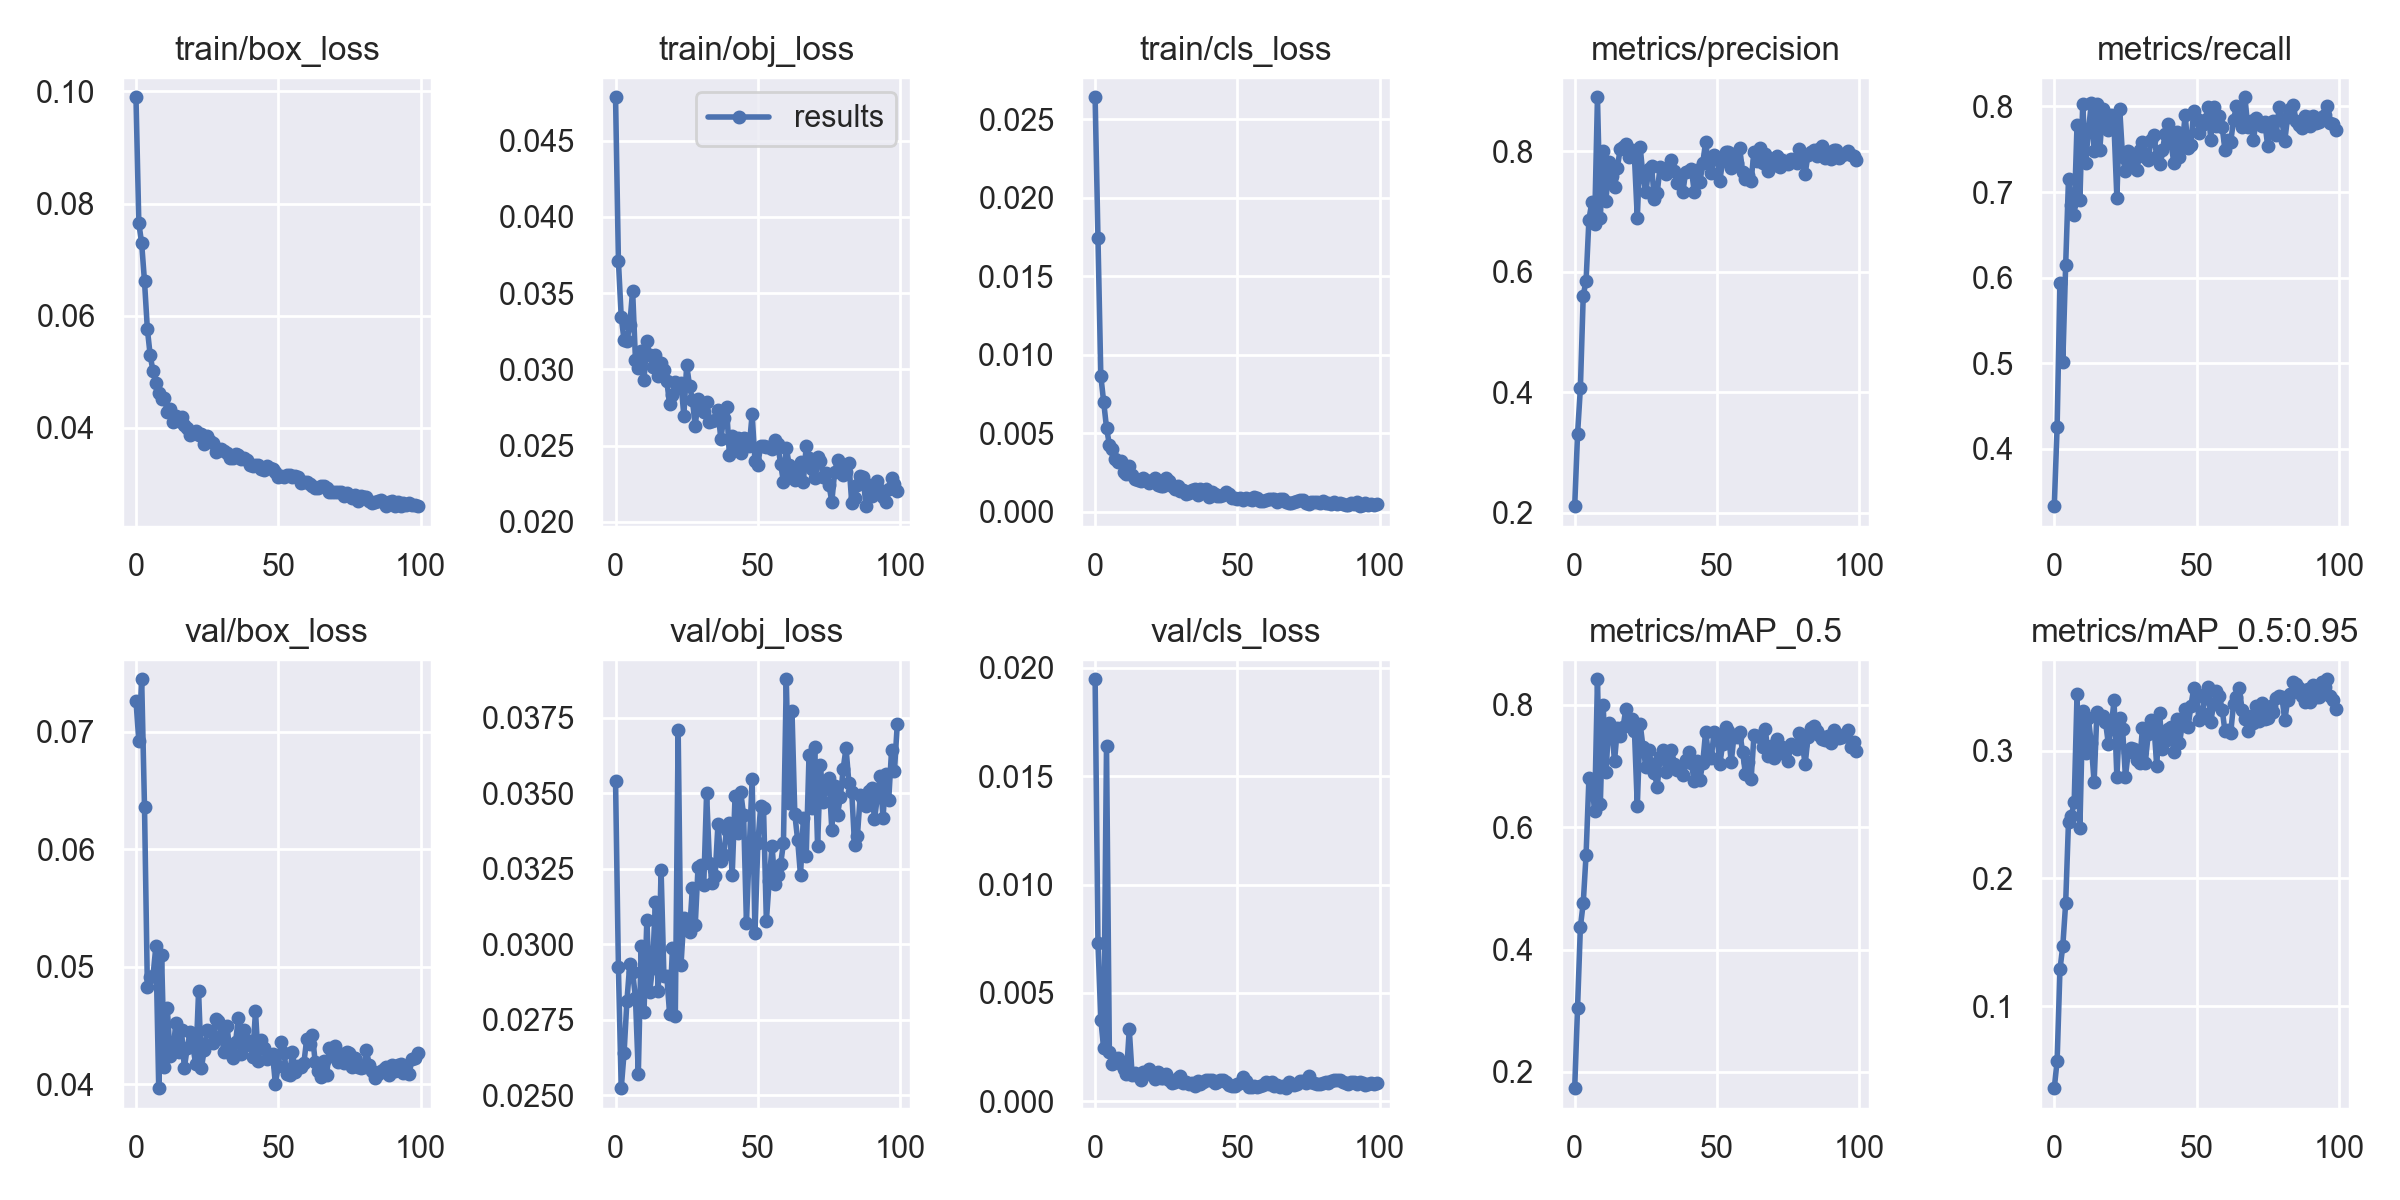

Data behind this chart, as committed beside it:
epoch, train/box_loss, train/obj_loss, train/cls_loss, metrics/precision, metrics/recall, metrics/mAP_0.5, metrics/mAP_0.5:0.95, val/box_loss, val/obj_loss, val/cls_loss, x/lr0, x/lr1, x/lr2
0, 0.09896, 0.04784, 0.02639, 0.2107, 0.3328, 0.1733, 0.03591, 0.07266, 0.03539, 0.01947, 0.00299, 0.00299, 0.07309
1, 0.07655, 0.03713, 0.01743, 0.3301, 0.4258, 0.3047, 0.0573, 0.06922, 0.02923, 0.007286, 0.005989, 0.005989, 0.04609
2, 0.07289, 0.03343, 0.008642, 0.407, 0.5936, 0.4371, 0.1289, 0.07448, 0.02523, 0.003766, 0.008982, 0.008982, 0.01908
3, 0.06612, 0.03191, 0.006996, 0.5605, 0.5013, 0.4759, 0.1471, 0.06358, 0.0264, 0.002455, 0.00998, 0.00998, 0.00998
4, 0.05762, 0.03183, 0.005347, 0.5853, 0.6142, 0.5552, 0.1805, 0.04832, 0.02813, 0.0164, 0.00998, 0.00998, 0.00998
5, 0.05292, 0.03294, 0.004263, 0.6867, 0.7155, 0.6797, 0.2445, 0.04917, 0.02934, 0.002282, 0.009964, 0.009964, 0.009964
6, 0.05005, 0.03516, 0.003966, 0.7151, 0.6847, 0.6737, 0.2487, 0.04924, 0.02908, 0.00174, 0.009945, 0.009945, 0.009945
7, 0.04792, 0.03063, 0.003367, 0.6786, 0.6734, 0.6261, 0.2597, 0.05178, 0.02822, 0.001858, 0.00992, 0.00992, 0.00992
8, 0.0462, 0.0301, 0.003178, 0.8899, 0.7789, 0.8418, 0.3441, 0.03968, 0.0257, 0.002015, 0.009892, 0.009892, 0.009892
9, 0.04519, 0.03122, 0.003213, 0.6885, 0.6904, 0.6373, 0.2395, 0.05099, 0.02993, 0.001725, 0.009859, 0.009859, 0.009859
10, 0.0453, 0.02933, 0.002544, 0.8005, 0.8034, 0.7993, 0.3309, 0.04149, 0.02775, 0.001489, 0.009821, 0.009821, 0.009821
11, 0.04283, 0.03184, 0.002425, 0.7183, 0.7345, 0.6899, 0.2984, 0.04654, 0.03081, 0.001241, 0.00978, 0.00978, 0.00978
12, 0.04333, 0.03094, 0.002935, 0.7823, 0.7704, 0.7707, 0.3252, 0.04239, 0.02843, 0.003317, 0.009734, 0.009734, 0.009734
13, 0.04102, 0.03014, 0.002348, 0.7592, 0.8039, 0.7617, 0.3056, 0.04277, 0.02922, 0.001209, 0.009684, 0.009684, 0.009684
14, 0.04209, 0.03092, 0.002103, 0.7405, 0.7481, 0.7083, 0.2752, 0.0452, 0.0314, 0.001322, 0.00963, 0.00963, 0.00963
15, 0.0412, 0.02958, 0.002044, 0.7732, 0.8024, 0.7618, 0.3305, 0.04274, 0.02846, 0.001177, 0.009572, 0.009572, 0.009572
16, 0.04188, 0.03042, 0.001959, 0.8044, 0.7491, 0.7497, 0.3274, 0.0446, 0.03246, 0.0009984, 0.00951, 0.00951, 0.00951
17, 0.04053, 0.02997, 0.002122, 0.8073, 0.7976, 0.7642, 0.3273, 0.0414, 0.02894, 0.001367, 0.009443, 0.009443, 0.009443
18, 0.04004, 0.02924, 0.001998, 0.8116, 0.7886, 0.7938, 0.3224, 0.04309, 0.02895, 0.001363, 0.009373, 0.009373, 0.009373
19, 0.03872, 0.02774, 0.001854, 0.7911, 0.7721, 0.7665, 0.3055, 0.04444, 0.02769, 0.001481, 0.0093, 0.0093, 0.0093
20, 0.03901, 0.02832, 0.001948, 0.8021, 0.7903, 0.7768, 0.3182, 0.04326, 0.02988, 0.001224, 0.009222, 0.009222, 0.009222
21, 0.03944, 0.02917, 0.002155, 0.7904, 0.777, 0.7572, 0.3392, 0.0417, 0.02762, 0.00102, 0.009141, 0.009141, 0.009141
22, 0.03879, 0.02876, 0.001698, 0.6893, 0.6929, 0.6341, 0.2794, 0.04793, 0.03709, 0.001335, 0.009056, 0.009056, 0.009056
23, 0.03886, 0.02913, 0.001659, 0.8076, 0.797, 0.7693, 0.3257, 0.04142, 0.02931, 0.001072, 0.008967, 0.008967, 0.008967
24, 0.03718, 0.02695, 0.001635, 0.759, 0.7412, 0.7308, 0.3171, 0.04295, 0.03087, 0.001089, 0.008875, 0.008875, 0.008875
25, 0.03855, 0.03028, 0.002161, 0.7319, 0.7251, 0.6984, 0.2796, 0.04461, 0.03065, 0.001274, 0.00878, 0.00878, 0.00878
26, 0.03772, 0.02893, 0.001929, 0.7711, 0.7481, 0.7257, 0.2986, 0.04457, 0.03039, 0.0009612, 0.008682, 0.008682, 0.008682
27, 0.03732, 0.028, 0.001613, 0.7757, 0.7335, 0.7026, 0.3017, 0.04352, 0.03187, 0.0008383, 0.00858, 0.00858, 0.00858
28, 0.03574, 0.02627, 0.001416, 0.7202, 0.7374, 0.6888, 0.301, 0.04557, 0.03062, 0.0008924, 0.008476, 0.008476, 0.008476
29, 0.03598, 0.02803, 0.001609, 0.7314, 0.726, 0.6659, 0.2927, 0.0454, 0.03257, 0.00106, 0.008368, 0.008368, 0.008368
30, 0.03617, 0.02772, 0.001321, 0.7743, 0.7491, 0.7142, 0.2902, 0.04409, 0.03263, 0.001145, 0.008258, 0.008258, 0.008258
31, 0.03593, 0.02721, 0.001382, 0.7713, 0.7581, 0.726, 0.318, 0.04276, 0.03196, 0.0008475, 0.008145, 0.008145, 0.008145
32, 0.03556, 0.02783, 0.001118, 0.7627, 0.7413, 0.6902, 0.2906, 0.04498, 0.03501, 0.0009004, 0.008029, 0.008029, 0.008029
33, 0.03469, 0.02658, 0.001213, 0.7703, 0.738, 0.7103, 0.3127, 0.04269, 0.03268, 0.0007897, 0.007911, 0.007911, 0.007911
34, 0.0347, 0.02659, 0.001356, 0.7853, 0.761, 0.7259, 0.3236, 0.04224, 0.03202, 0.000847, 0.007791, 0.007791, 0.007791
35, 0.03529, 0.02668, 0.001456, 0.7673, 0.7663, 0.7032, 0.3208, 0.04364, 0.03226, 0.0006924, 0.007668, 0.007668, 0.007668
36, 0.03515, 0.02736, 0.001087, 0.7482, 0.7418, 0.6939, 0.2879, 0.04564, 0.03399, 0.0009412, 0.007543, 0.007543, 0.007543
37, 0.03442, 0.02542, 0.001422, 0.7585, 0.7329, 0.6944, 0.3293, 0.04255, 0.03274, 0.0007745, 0.007416, 0.007416, 0.007416
38, 0.03455, 0.02682, 0.001325, 0.7318, 0.7487, 0.6851, 0.3016, 0.04463, 0.03295, 0.0008838, 0.007287, 0.007287, 0.007287
39, 0.03434, 0.02756, 0.001439, 0.7662, 0.7682, 0.7092, 0.3079, 0.04337, 0.03377, 0.0009797, 0.007157, 0.007157, 0.007157
40, 0.03338, 0.02441, 0.0009464, 0.7677, 0.7799, 0.7233, 0.3168, 0.04371, 0.03402, 0.0009589, 0.007024, 0.007024, 0.007024
41, 0.03328, 0.02562, 0.001251, 0.77, 0.7579, 0.7046, 0.3182, 0.0423, 0.03229, 0.001, 0.006891, 0.006891, 0.006891
42, 0.03345, 0.02513, 0.0011, 0.7332, 0.7345, 0.6751, 0.2987, 0.04623, 0.0349, 0.0008479, 0.006756, 0.006756, 0.006756
43, 0.03329, 0.0255, 0.001023, 0.7697, 0.7702, 0.709, 0.3246, 0.042, 0.03366, 0.0008707, 0.006619, 0.006619, 0.006619
44, 0.03274, 0.02454, 0.0009794, 0.7488, 0.7408, 0.6777, 0.3057, 0.04377, 0.03503, 0.000975, 0.006482, 0.006482, 0.006482
45, 0.03248, 0.02548, 0.001048, 0.7807, 0.7555, 0.7051, 0.3206, 0.04306, 0.03427, 0.0009926, 0.006343, 0.006343, 0.006343
46, 0.03326, 0.02544, 0.00124, 0.815, 0.7902, 0.7557, 0.3327, 0.04215, 0.0307, 0.0008699, 0.006204, 0.006204, 0.006204
47, 0.03286, 0.02498, 0.001112, 0.78, 0.751, 0.7199, 0.3182, 0.04245, 0.03317, 0.0007696, 0.006064, 0.006064, 0.006064
48, 0.03259, 0.02705, 0.0008967, 0.7637, 0.7555, 0.7137, 0.3346, 0.04262, 0.03547, 0.0007155, 0.005923, 0.005923, 0.005923
49, 0.0322, 0.02401, 0.000865, 0.7944, 0.7945, 0.7562, 0.3487, 0.04001, 0.03036, 0.0006919, 0.005783, 0.005783, 0.005783
50, 0.03123, 0.02377, 0.000829, 0.7906, 0.7857, 0.7515, 0.3444, 0.04156, 0.03333, 0.0007876, 0.005641, 0.005641, 0.005641
51, 0.03134, 0.025, 0.0008875, 0.7515, 0.7693, 0.7027, 0.3238, 0.04362, 0.03456, 0.0008213, 0.0055, 0.0055, 0.0055
52, 0.03119, 0.02497, 0.0007382, 0.7838, 0.7785, 0.7362, 0.3298, 0.04269, 0.03451, 0.001099, 0.005359, 0.005359, 0.005359
53, 0.03155, 0.02494, 0.0008631, 0.7993, 0.784, 0.7634, 0.3412, 0.04091, 0.03076, 0.0009458, 0.005217, 0.005217, 0.005217
54, 0.03162, 0.0249, 0.0008082, 0.7996, 0.799, 0.7569, 0.3499, 0.04083, 0.0321, 0.0006587, 0.005077, 0.005077, 0.005077
55, 0.03117, 0.0248, 0.0007533, 0.7729, 0.7614, 0.706, 0.3226, 0.04277, 0.03325, 0.000663, 0.004936, 0.004936, 0.004936
56, 0.03134, 0.02539, 0.0009085, 0.7964, 0.7995, 0.7497, 0.3366, 0.04106, 0.03198, 0.0007164, 0.004796, 0.004796, 0.004796
57, 0.0312, 0.02513, 0.0008733, 0.7812, 0.777, 0.7473, 0.3467, 0.0416, 0.03228, 0.0006566, 0.004657, 0.004657, 0.004657
58, 0.03016, 0.02382, 0.0006488, 0.8049, 0.7893, 0.7551, 0.343, 0.04148, 0.03264, 0.0006997, 0.004518, 0.004518, 0.004518
59, 0.03025, 0.02263, 0.0006756, 0.7655, 0.776, 0.7233, 0.3321, 0.04181, 0.03334, 0.0007547, 0.004381, 0.004381, 0.004381
... 40 more rows
